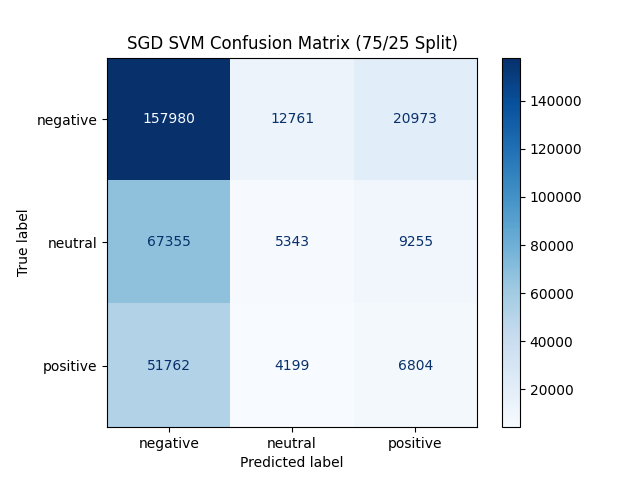

Data behind this chart, as committed beside it:
, negative, neutral, positive
negative, 157980, 12761, 20973
neutral, 67355, 5343, 9255
positive, 51762, 4199, 6804
